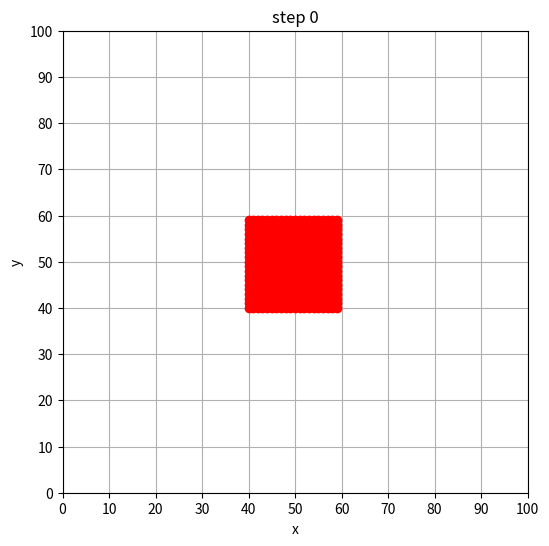
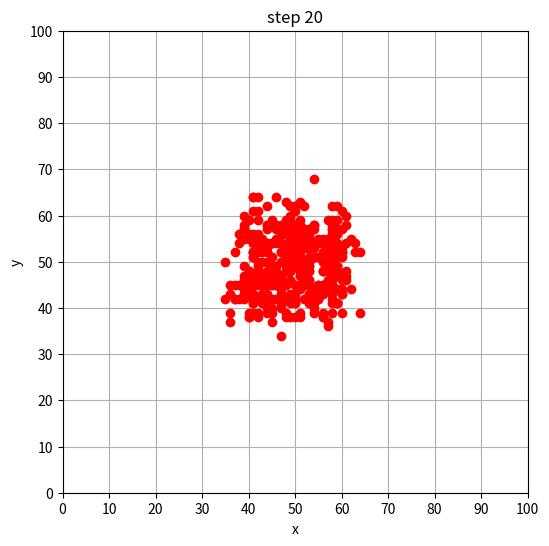
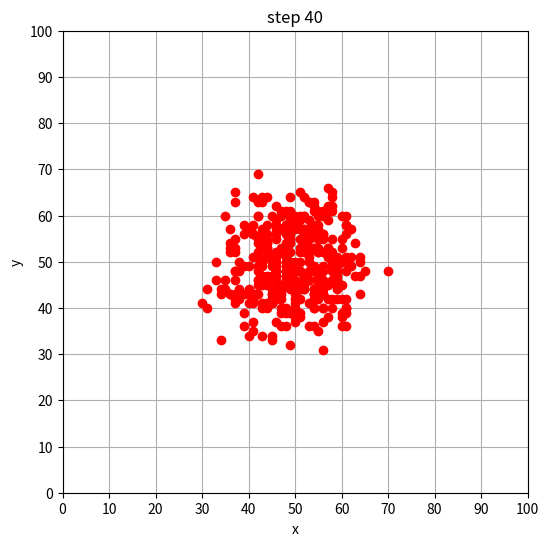
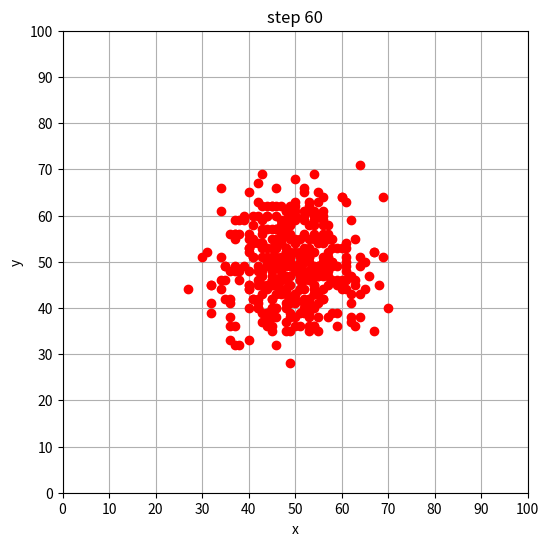
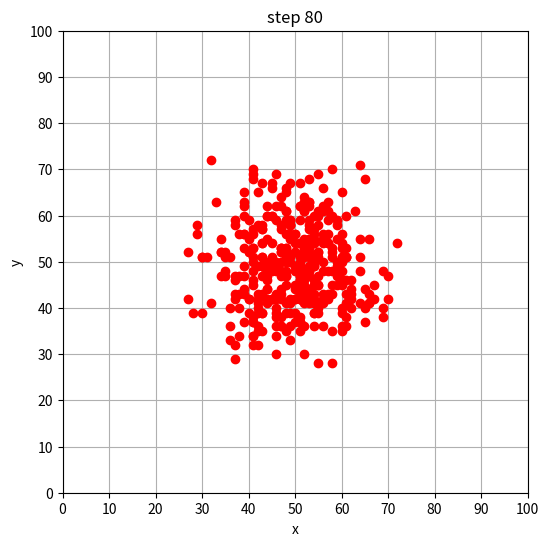
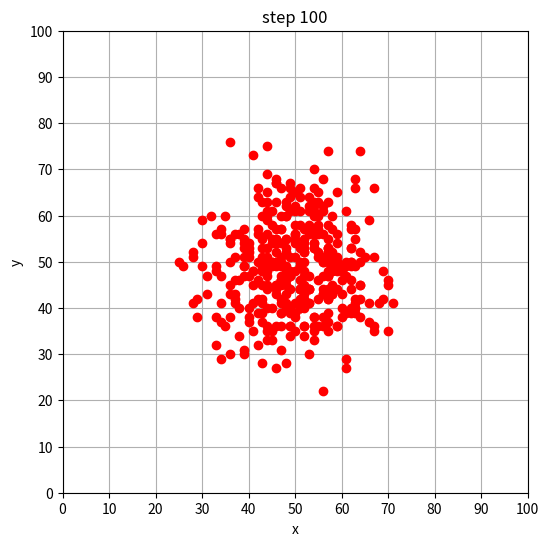
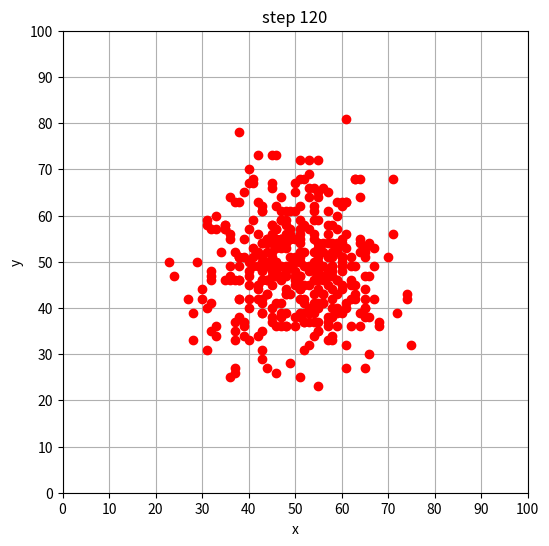
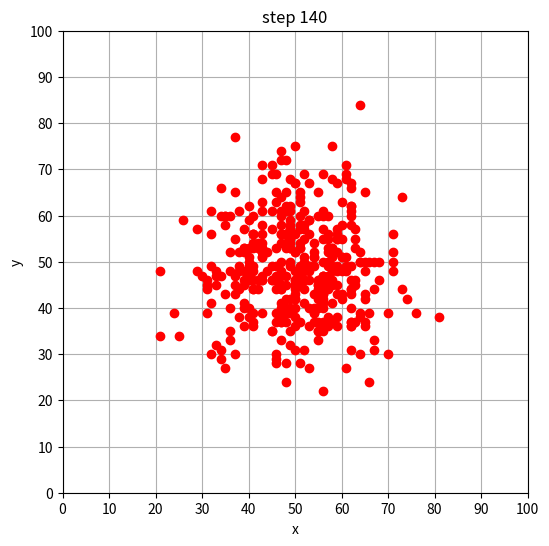
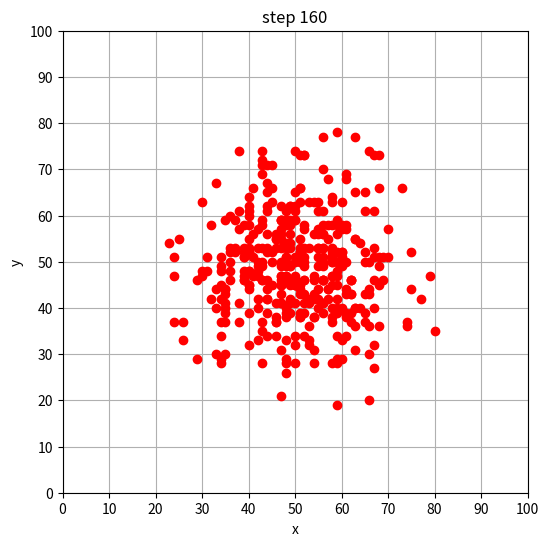
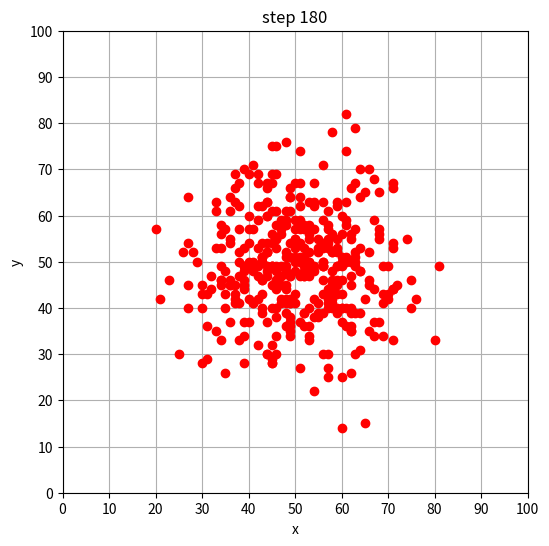
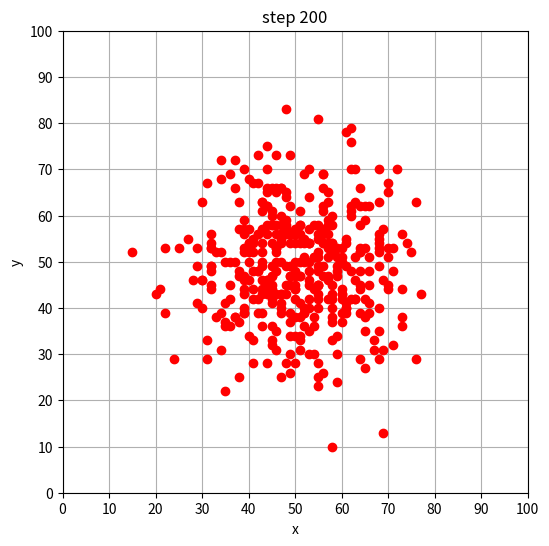
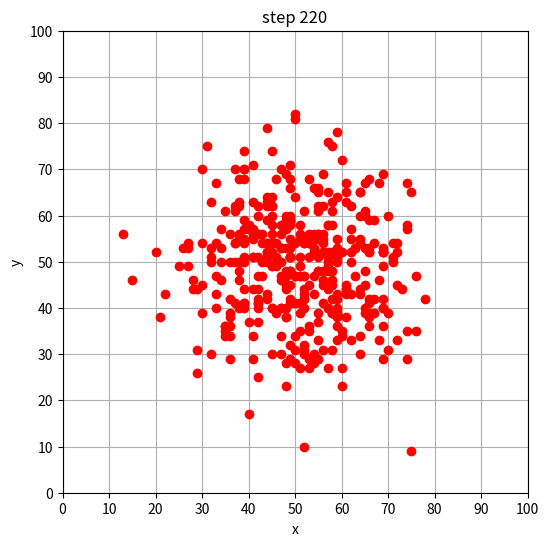
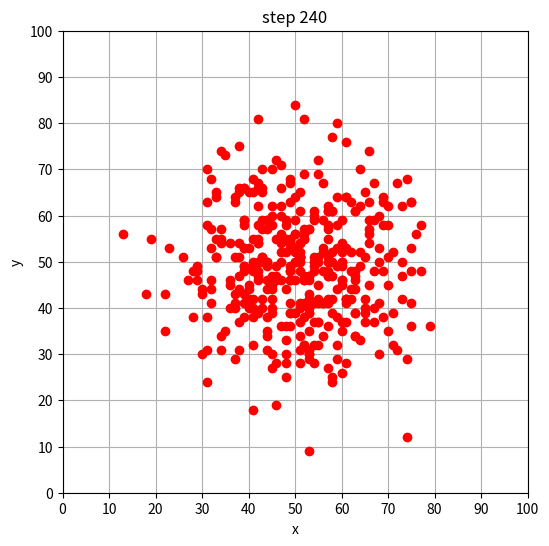
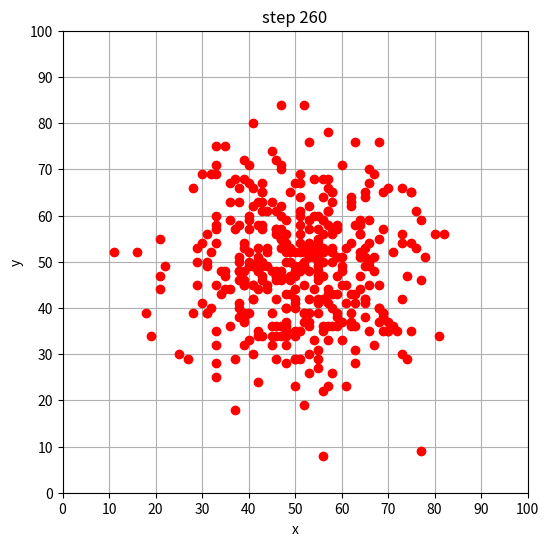
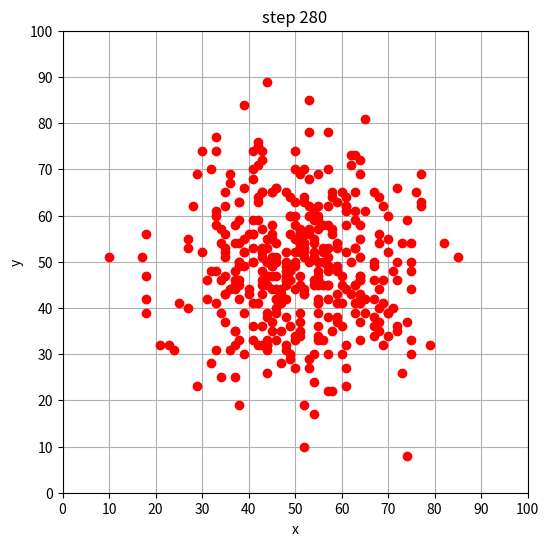

These figures' Python source, in order:
# 二维扩散过程的模拟程序
import math
import random
import numpy as np
import matplotlib.pyplot as plt

L = 100  # length of side of box
M = 20  # length of side of square of particles
B = 10  # number of coarse-grainig bins per side
nsteps = 300  # input('number of steps in walk -> ')
steps = range(nsteps)
seed = 10  # input('random number seed -> ')
random.seed(seed)

# initial positions of particles form a M*M block in the middle of the box
xside = range((L-M)//2, (L+M)//2)
yside = range((L-M)//2, (L+M)//2)
x = [i for i in xside for j in yside]  # x-locations of the particles
y = [j for i in xside for j in yside]  # y-locations of the particles
N = len(xside)*len(yside)  # number of particles


# simulate the random walks
for n in steps:
    # update plot
    if n % 20 == 0:
        plt.figure(figsize=(6, 6))
        (points, ) = plt.plot(x, y, 'ro')
        plt.xlim(0, L)
        plt.ylim(0, L)
        plt.xticks(range(0, L+1, L//B))
        plt.yticks(range(0, L+1, L//B))
        plt.xlabel('x')
        plt.ylabel('y')
        plt.title('step %d' % n)
        plt.grid()
        plt.show()
    # update positions of particles and update counts in bins
    # 移动每一个粒子
    for i in range(N):
        (dx, dy) = random.choice([(-1, 0), (1, 0), (0, -1), (0, 1)])
        x[i] += dx
        y[i] += dy
        # make sure that the particles stay in the box
        if x[i] < 0 or x[i] >= 100:
            x[i] -= dx
        if y[i] < 0 or y[i] >= 100:
            y[i] -= dy
